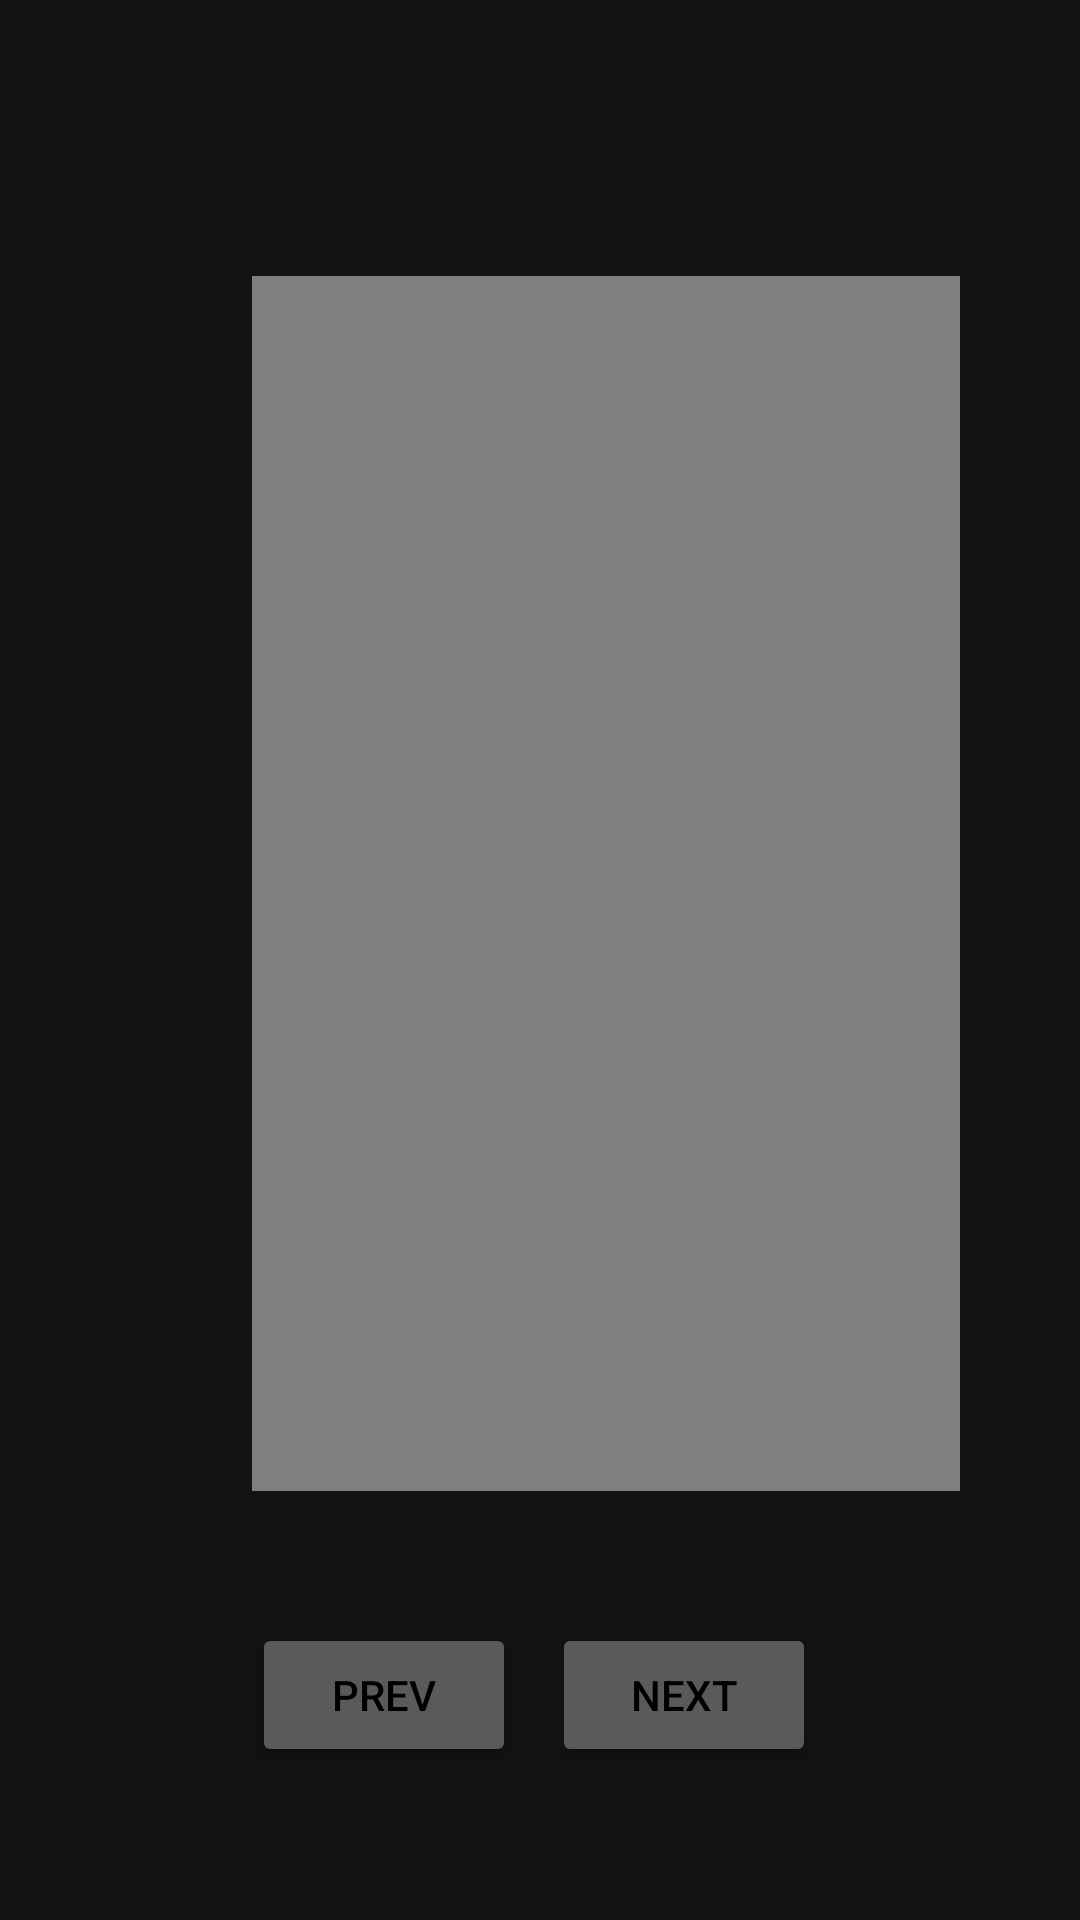

The Android layout XML behind this screen, and the referenced resources:
<!-- AndroidManifest.xml: application theme Theme.FinalProjectGroup3 -->
<!-- res/layout/test.xml -->
<?xml version="1.0" encoding="utf-8"?>
<androidx.constraintlayout.widget.ConstraintLayout
    xmlns:android="http://schemas.android.com/apk/res/android"
    xmlns:app="http://schemas.android.com/apk/res-auto"
    xmlns:tools="http://schemas.android.com/tools"
    android:layout_width="match_parent"
    android:layout_height="match_parent">

    <VideoView
        android:id="@+id/testing_videoView"
        android:layout_width="236dp"
        android:layout_height="405dp"
        android:layout_marginStart="84dp"
        android:layout_marginTop="92dp"
        app:layout_constraintStart_toStartOf="parent"
        app:layout_constraintTop_toTopOf="parent" />

    <Button
        android:id="@+id/prev_button"
        android:layout_width="wrap_content"
        android:layout_height="wrap_content"
        android:layout_marginStart="84dp"
        android:layout_marginTop="44dp"
        android:text="prev"
        android:onClick="videoDiaryPrev"
        app:layout_constraintStart_toStartOf="parent"
        app:layout_constraintTop_toBottomOf="@+id/testing_videoView" />

    <Button
        android:id="@+id/next_button"
        android:layout_width="wrap_content"
        android:layout_height="wrap_content"
        android:layout_marginTop="44dp"
        android:layout_marginEnd="88dp"
        android:text="next"
        android:onClick="videoDiaryNext"
        app:layout_constraintEnd_toEndOf="parent"
        app:layout_constraintTop_toBottomOf="@+id/testing_videoView" />

    <TextView
        android:id="@+id/userMessage_textView"
        android:layout_width="wrap_content"
        android:layout_height="wrap_content"
        android:textColor="#FFFFFF"
        android:layout_marginTop="24dp"
        android:layout_marginEnd="288dp"
        app:layout_constraintEnd_toEndOf="parent"
        app:layout_constraintTop_toBottomOf="@+id/prev_button" />
</androidx.constraintlayout.widget.ConstraintLayout>
<!-- resources referenced by this layout -->
<resources>
  <style name="Theme.FinalProjectGroup3" parent="Theme.MaterialComponents.NoActionBar">
          
          <item name="colorPrimary">@color/button</item>
          <item name="colorPrimaryVariant">@color/black</item>
          <item name="colorOnPrimary">@color/white</item>
          <item name="colorAccent">@color/white</item>
          <item name="android:textColor">@color/black</item>
          
          <item name="colorSecondary">@color/white</item>
          <item name="colorSecondaryVariant">@color/white</item>
          <item name="colorOnSecondary">@color/white</item>
          
          <item name="android:statusBarColor" tools:targetApi="l">?attr/colorPrimaryVariant</item>
          \
      </style>
  <color name="button">#413D38</color>
  <color name="black">#FF000000</color>
  <color name="white">#FFFFFFFF</color>
</resources>
